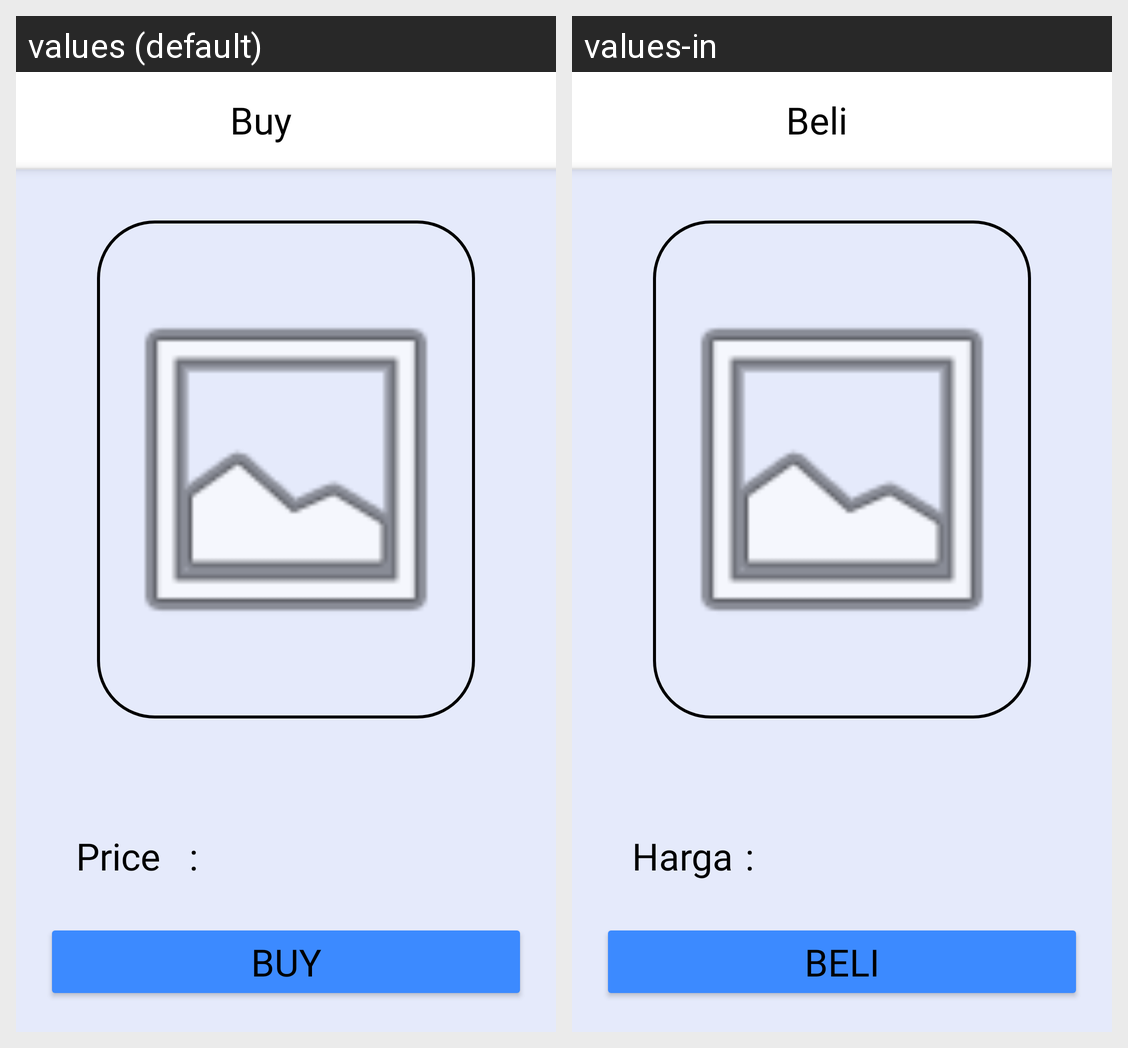

Strings drawn on this Android screen and how each of the app's shown locales translates them:
Android screen res/layout/activity_buy_accessories.xml rendered under 2 locales, left to right: values (default), values-in. Device: Nexus 5 (rendered at 1080×1920; each locale shown at half size, 540×960, under a caption strip naming it); theme Theme.ProjectUASPetshop.
Strings drawn on this screen, with the default value and each locale's value (text and hints the layout hard-codes, and strings that could not be matched under every locale, appear in the picture but are not listed):

buyy
  values: Buy
  values-in: Beli

price
  values: Price
  values-in: Harga

buy
  values: BUY
  values-in: BELI
